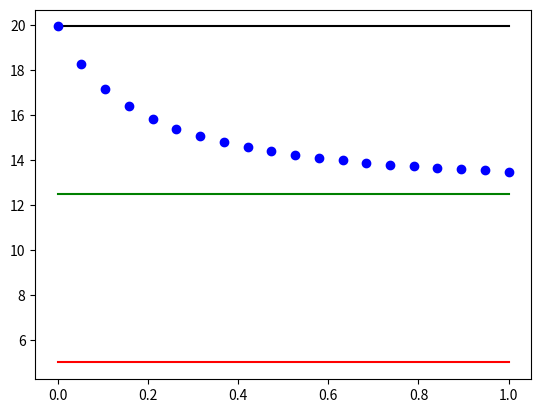

Source code (Python):
from __future__ import division
import numpy
import matplotlib.pyplot as plt

def new_R(lam,mu,e,g,sig,b1,b2,n1=1000,n2=1000):
    x=(e+sig+mu)*(b1*n1*sig+b2*n2*sig)
    y=2*e*mu+(mu**2)+2*e*sig+2*sig*mu+(sig**2)
    num=(((x**2)-4*b1*b2*n1*n2*y*(sig**2))**0.5)+x
    den= 2*y*(g+mu)
    return (lam/mu)*(num/den)

tr_val=numpy.linspace(0,1,20)
g=0.1
b1=0.0002
b2=0.0008
sig=0.5
lam=0.0005
mu=0.0002
n1=1000
n2=1000
r1=b1*n1*lam*sig/((mu+g)*mu*(sig+mu))
r2=b2*n2*lam*sig/((mu+g)*mu*(sig+mu))
total=[]
for i in tr_val:
    total.append(new_R(lam,mu,i,g,sig,b1,b2,n1,n2))
plt.plot(tr_val,[r1]*20,'r-')
plt.plot(tr_val,[r2]*20,'k-')
plt.plot(tr_val,[(r1+r2)/2]*20,'g-')
plt.plot(tr_val,total,'bo')
plt.savefig("plot.png")
plt.show()
